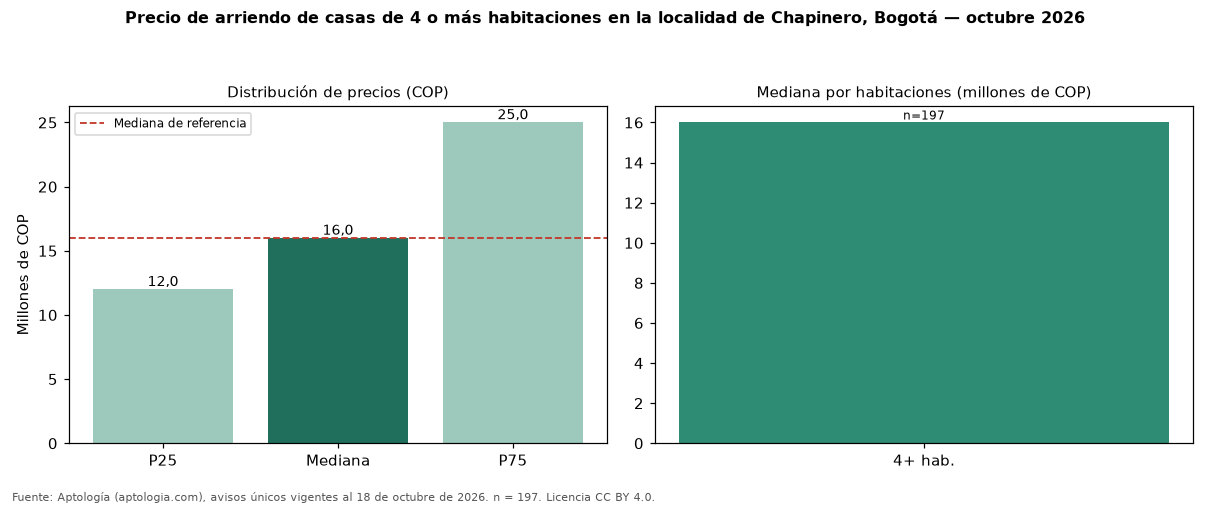

The file beside this chart, header and first rows:
seccion, metrica, valor_cop, n
precio, p25, 12000000, 197
precio, mediana, 16000000, 197
precio, p75, 25000000, 197
cop_por_m2, p25, 30976, 197
cop_por_m2, mediana, 39706, 197
cop_por_m2, p75, 49626, 197
area, area_mediana_m2, 430.0, 197
habitaciones, 4+, 16000000, 197
administracion, mediana, 1250000, 14
estrato, moda, 4, 
parqueadero, porcentaje_con_parqueadero, 70.1, 197
referencia, mediana_referencia, 16000000, 277
referencia, mediana_cop_por_m2_referencia, 41667, 277
